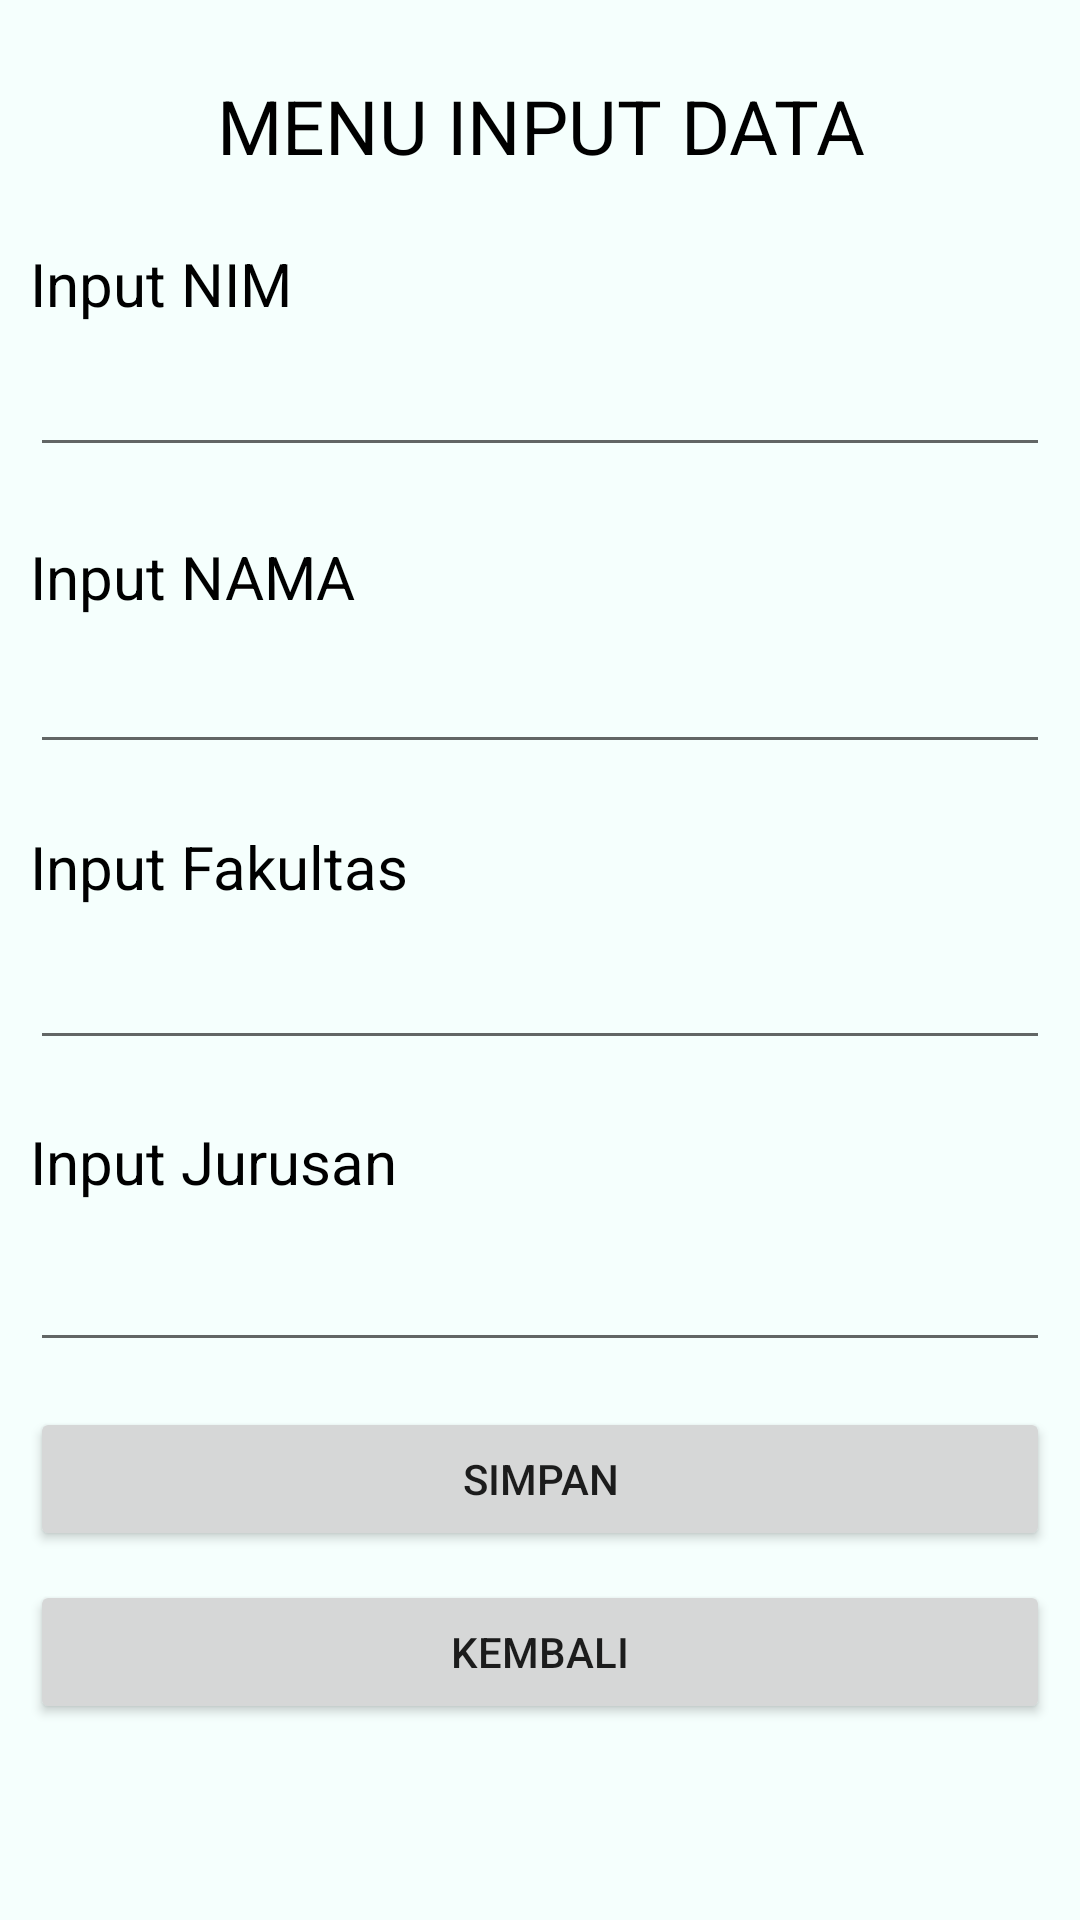

Android layout source for this screen:
<!-- AndroidManifest.xml: application theme Theme.AppDatabaseSederhana -->
<!-- res/layout/activity_input.xml -->
<?xml version="1.0" encoding="utf-8"?>
<androidx.constraintlayout.widget.ConstraintLayout xmlns:android="http://schemas.android.com/apk/res/android"
    xmlns:app="http://schemas.android.com/apk/res-auto"
    xmlns:tools="http://schemas.android.com/tools"
    android:layout_width="match_parent"
    android:layout_height="match_parent"
    android:background="@color/bg"
    tools:context=".input">

    <TextView
        android:id="@+id/textView2"
        android:textColor="@color/black"
        android:layout_width="match_parent"
        android:layout_height="wrap_content"
        android:text="MENU INPUT DATA"
        android:textAlignment="center"
        android:textSize="25dp"
        app:layout_constraintBottom_toBottomOf="parent"
        app:layout_constraintHorizontal_bias="0.0"
        app:layout_constraintLeft_toLeftOf="parent"
        app:layout_constraintRight_toRightOf="parent"
        app:layout_constraintTop_toTopOf="parent"
        app:layout_constraintVertical_bias="0.041" />

    <TextView
        android:id="@+id/textView3"
        android:textColor="@color/black"
        android:layout_width="match_parent"
        android:layout_height="wrap_content"
        android:layout_marginLeft="10dp"
        android:layout_marginRight="10dp"
        android:text="Input NIM"
        android:textSize="20dp"
        app:layout_constraintBottom_toBottomOf="parent"
        app:layout_constraintHorizontal_bias="1.0"
        app:layout_constraintLeft_toLeftOf="parent"
        app:layout_constraintRight_toRightOf="parent"
        app:layout_constraintTop_toBottomOf="@+id/textView2"
        app:layout_constraintVertical_bias="0.04" />

    <EditText
        android:id="@+id/editnim"
        android:textColor="@color/black"
        android:layout_width="match_parent"
        android:layout_height="wrap_content"
        android:layout_marginLeft="10dp"
        android:layout_marginRight="10dp"
        android:textSize="15dp"
        app:layout_constraintBottom_toBottomOf="parent"
        app:layout_constraintHorizontal_bias="1.0"
        app:layout_constraintLeft_toLeftOf="parent"
        app:layout_constraintRight_toRightOf="parent"
        app:layout_constraintTop_toBottomOf="@+id/textView3"
        app:layout_constraintVertical_bias="0.021" />

    <TextView
        android:id="@+id/textView4"
        android:textColor="@color/black"
        android:layout_width="match_parent"
        android:layout_height="wrap_content"
        android:layout_marginLeft="10dp"
        android:layout_marginRight="10dp"
        android:text="Input NAMA"
        android:textSize="20dp"
        app:layout_constraintBottom_toBottomOf="parent"
        app:layout_constraintHorizontal_bias="1.0"
        app:layout_constraintLeft_toLeftOf="parent"
        app:layout_constraintRight_toRightOf="parent"
        app:layout_constraintTop_toBottomOf="@+id/editnim"
        app:layout_constraintVertical_bias="0.05" />

    <EditText
        android:id="@+id/editnama"
        android:textColor="@color/black"
        android:layout_width="match_parent"
        android:layout_height="wrap_content"
        android:layout_marginLeft="10dp"
        android:layout_marginRight="10dp"
        android:textSize="15dp"
        app:layout_constraintBottom_toBottomOf="parent"
        app:layout_constraintHorizontal_bias="0.0"
        app:layout_constraintLeft_toLeftOf="parent"
        app:layout_constraintRight_toRightOf="parent"
        app:layout_constraintTop_toBottomOf="@+id/textView4"
        app:layout_constraintVertical_bias="0.029" />

    <TextView
        android:id="@+id/textView5"
        android:textColor="@color/black"
        android:layout_width="match_parent"
        android:layout_height="wrap_content"
        android:layout_marginLeft="10dp"
        android:layout_marginRight="10dp"
        android:text="Input Fakultas"
        android:textSize="20dp"
        app:layout_constraintBottom_toBottomOf="parent"
        app:layout_constraintHorizontal_bias="0.0"
        app:layout_constraintLeft_toLeftOf="parent"
        app:layout_constraintRight_toRightOf="parent"
        app:layout_constraintTop_toBottomOf="@+id/editnama"
        app:layout_constraintVertical_bias="0.058" />

    <EditText
        android:id="@+id/editfakultas"
        android:textColor="@color/black"
        android:layout_width="match_parent"
        android:layout_height="wrap_content"
        android:layout_marginLeft="10dp"
        android:layout_marginRight="10dp"
        android:textSize="15dp"
        app:layout_constraintBottom_toBottomOf="parent"
        app:layout_constraintHorizontal_bias="0.0"
        app:layout_constraintLeft_toLeftOf="parent"
        app:layout_constraintRight_toRightOf="parent"
        app:layout_constraintTop_toBottomOf="@+id/textView5"
        app:layout_constraintVertical_bias="0.046" />

    <TextView
        android:id="@+id/textView6"
        android:textColor="@color/black"
        android:layout_width="match_parent"
        android:layout_height="wrap_content"
        android:layout_marginLeft="10dp"
        android:layout_marginRight="10dp"
        android:text="Input Jurusan"
        android:textSize="20dp"
        app:layout_constraintBottom_toBottomOf="parent"
        app:layout_constraintHorizontal_bias="0.0"
        app:layout_constraintLeft_toLeftOf="parent"
        app:layout_constraintRight_toRightOf="parent"
        app:layout_constraintTop_toBottomOf="@+id/editfakultas"
        app:layout_constraintVertical_bias="0.078" />

    <EditText
        android:id="@+id/editjurusan"
        android:textColor="@color/black"
        android:layout_width="match_parent"
        android:layout_height="wrap_content"
        android:layout_marginLeft="10dp"
        android:layout_marginRight="10dp"
        android:textSize="15dp"
        app:layout_constraintBottom_toBottomOf="parent"
        app:layout_constraintHorizontal_bias="1.0"
        app:layout_constraintLeft_toLeftOf="parent"
        app:layout_constraintRight_toRightOf="parent"
        app:layout_constraintTop_toBottomOf="@+id/textView6"
        app:layout_constraintVertical_bias="0.079" />

    <Button
        android:id="@+id/btnsimpan"
        android:layout_width="match_parent"
        android:layout_height="wrap_content"
        android:layout_marginLeft="10dp"
        android:layout_marginRight="10dp"
        android:onClick="btnsimpan_Onclick"
        android:text="SIMPAN"
        app:layout_constraintBottom_toBottomOf="parent"
        app:layout_constraintHorizontal_bias="0.495"
        app:layout_constraintLeft_toLeftOf="parent"
        app:layout_constraintRight_toRightOf="parent"
        app:layout_constraintTop_toBottomOf="@+id/editjurusan"
        app:layout_constraintVertical_bias="0.109" />

    <Button
        android:id="@+id/btnkembali"
        android:layout_width="match_parent"
        android:layout_height="wrap_content"
        android:layout_marginLeft="10dp"
        android:layout_marginRight="10dp"
        android:onClick="btnkembali_Onclick"
        android:text="kembali"
        app:layout_constraintBottom_toBottomOf="parent"
        app:layout_constraintHorizontal_bias="0.0"
        app:layout_constraintLeft_toLeftOf="parent"
        app:layout_constraintRight_toRightOf="parent"
        app:layout_constraintTop_toBottomOf="@+id/btnsimpan"
        app:layout_constraintVertical_bias="0.129" />

</androidx.constraintlayout.widget.ConstraintLayout>
<!-- resources referenced by this layout -->
<resources>
  <color name="bg">#F5FFFD</color>
  <color name="black">#FF000000</color>
  <style name="Theme.AppDatabaseSederhana" parent="Theme.MaterialComponents.DayNight.DarkActionBar">
          
          <item name="colorPrimary">@color/purple_500</item>
          <item name="colorPrimaryVariant">@color/purple_700</item>
          <item name="colorOnPrimary">@color/white</item>
          
          <item name="colorSecondary">@color/teal_200</item>
          <item name="colorSecondaryVariant">@color/teal_700</item>
          <item name="colorOnSecondary">@color/black</item>
          
          <item name="android:statusBarColor" tools:targetApi="l">?attr/colorPrimaryVariant</item>
          
      </style>
  <color name="purple_500">#FF6200EE</color>
  <color name="purple_700">#4E11D6</color>
  <color name="white">#FFFFFFFF</color>
  <color name="teal_200">#FF03DAC5</color>
  <color name="teal_700">#FF018786</color>
</resources>
